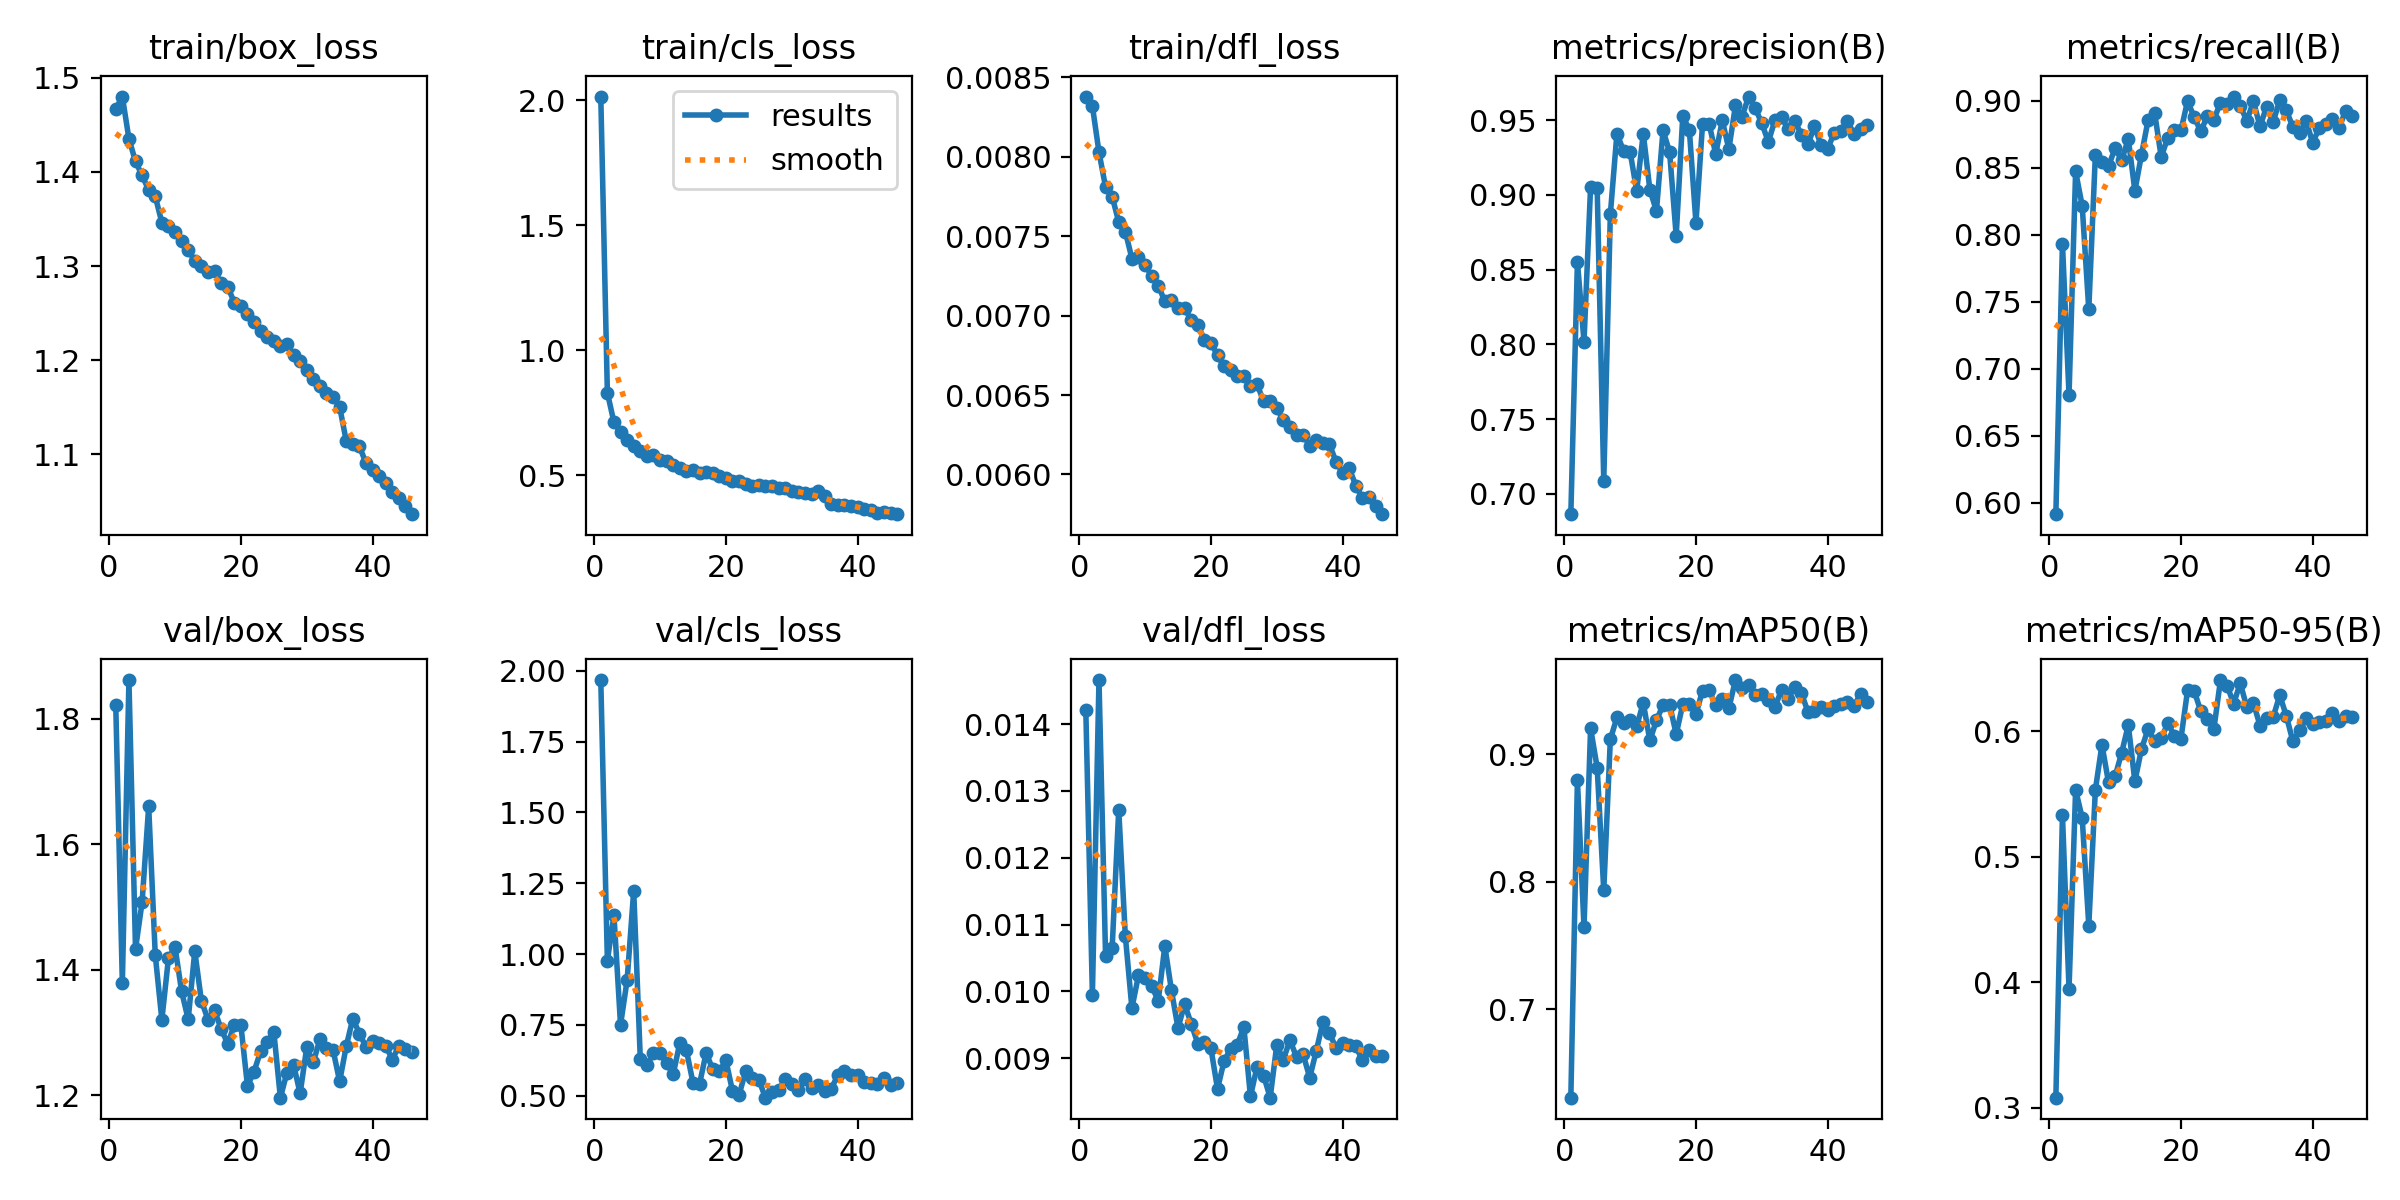

The data file committed next to this chart (first rows):
epoch, time, train/box_loss, train/cls_loss, train/dfl_loss, metrics/precision(B), metrics/recall(B), metrics/mAP50(B), metrics/mAP50-95(B), val/box_loss, val/cls_loss, val/dfl_loss, lr/pg0, lr/pg1, lr/pg2, lr/pg3, lr/pg4, lr/pg5, lr/pg6, lr/pg7
1, 244.5, 1.467, 2.016, 0.00838, 0.6864, 0.5915, 0.6307, 0.308, 1.821, 1.967, 0.01421, 0.0162, 0.0054, 0.0162, 0.0054, 0.0162, 0.0054, 0.0162, 0.0054
2, 469.7, 1.48, 0.8309, 0.00832, 0.8552, 0.7935, 0.8798, 0.5332, 1.378, 0.9774, 0.00995, 0.01589, 0.005297, 0.01589, 0.005297, 0.01589, 0.005297, 0.01589, 0.005297
3, 695.8, 1.435, 0.7127, 0.00803, 0.8019, 0.6805, 0.7642, 0.3948, 1.861, 1.137, 0.01466, 0.01558, 0.005195, 0.01558, 0.005195, 0.01558, 0.005195, 0.01558, 0.005195
4, 920.7, 1.411, 0.6727, 0.00781, 0.9054, 0.8474, 0.9205, 0.5533, 1.433, 0.7503, 0.01053, 0.01528, 0.005092, 0.01528, 0.005092, 0.01528, 0.005092, 0.01528, 0.005092
5, 1143, 1.396, 0.6409, 0.00775, 0.9044, 0.8217, 0.8896, 0.5311, 1.508, 0.9084, 0.01065, 0.01497, 0.004989, 0.01497, 0.004989, 0.01497, 0.004989, 0.01497, 0.004989
6, 1365, 1.381, 0.616, 0.00759, 0.7085, 0.7444, 0.7932, 0.4452, 1.66, 1.224, 0.01272, 0.01466, 0.004887, 0.01466, 0.004887, 0.01466, 0.004887, 0.01466, 0.004887
7, 1587, 1.374, 0.5965, 0.00753, 0.8871, 0.8599, 0.9117, 0.5534, 1.423, 0.6308, 0.01083, 0.01435, 0.004784, 0.01435, 0.004784, 0.01435, 0.004784, 0.01435, 0.004784
8, 1808, 1.346, 0.5789, 0.00736, 0.941, 0.8548, 0.9289, 0.5892, 1.32, 0.6084, 0.00975, 0.01404, 0.004681, 0.01404, 0.004681, 0.01404, 0.004681, 0.01404, 0.004681
9, 2030, 1.342, 0.5835, 0.00737, 0.9294, 0.8515, 0.9242, 0.5593, 1.418, 0.6507, 0.01024, 0.01374, 0.004579, 0.01374, 0.004579, 0.01374, 0.004579, 0.01374, 0.004579
10, 2252, 1.336, 0.5603, 0.00732, 0.9288, 0.8646, 0.9267, 0.564, 1.436, 0.6504, 0.0102, 0.01343, 0.004476, 0.01343, 0.004476, 0.01343, 0.004476, 0.01343, 0.004476
11, 2474, 1.326, 0.5583, 0.00725, 0.9026, 0.8558, 0.9219, 0.5831, 1.366, 0.6149, 0.01008, 0.01312, 0.004373, 0.01312, 0.004373, 0.01312, 0.004373, 0.01312, 0.004373
12, 2733, 1.317, 0.5431, 0.00719, 0.941, 0.8717, 0.9404, 0.605, 1.321, 0.5758, 0.00986, 0.01281, 0.004271, 0.01281, 0.004271, 0.01281, 0.004271, 0.01281, 0.004271
13, 3019, 1.306, 0.5317, 0.00709, 0.9035, 0.8329, 0.9108, 0.5601, 1.43, 0.6869, 0.01068, 0.0125, 0.004168, 0.0125, 0.004168, 0.0125, 0.004168, 0.0125, 0.004168
14, 3241, 1.3, 0.5175, 0.0071, 0.8891, 0.8598, 0.9265, 0.5859, 1.351, 0.6608, 0.01002, 0.0122, 0.004065, 0.0122, 0.004065, 0.0122, 0.004065, 0.0122, 0.004065
15, 3463, 1.294, 0.5219, 0.00705, 0.9432, 0.8854, 0.9387, 0.6017, 1.321, 0.5461, 0.00945, 0.01189, 0.003963, 0.01189, 0.003963, 0.01189, 0.003963, 0.01189, 0.003963
16, 3685, 1.295, 0.5108, 0.00705, 0.9286, 0.891, 0.939, 0.592, 1.336, 0.5422, 0.00981, 0.01158, 0.00386, 0.01158, 0.00386, 0.01158, 0.00386, 0.01158, 0.00386
17, 3907, 1.282, 0.5131, 0.00697, 0.8725, 0.8581, 0.9158, 0.5943, 1.306, 0.6516, 0.00952, 0.01127, 0.003758, 0.01127, 0.003758, 0.01127, 0.003758, 0.01127, 0.003758
18, 4129, 1.278, 0.5079, 0.00694, 0.9529, 0.8727, 0.9392, 0.6064, 1.282, 0.5934, 0.00922, 0.01096, 0.003655, 0.01096, 0.003655, 0.01096, 0.003655, 0.01096, 0.003655
19, 4350, 1.261, 0.4986, 0.00685, 0.9432, 0.8783, 0.9392, 0.5965, 1.312, 0.5859, 0.00924, 0.01066, 0.003552, 0.01066, 0.003552, 0.01066, 0.003552, 0.01066, 0.003552
20, 4578, 1.257, 0.488, 0.00683, 0.8813, 0.8779, 0.9314, 0.5943, 1.312, 0.6251, 0.00915, 0.01035, 0.00345, 0.01035, 0.00345, 0.01035, 0.00345, 0.01035, 0.00345
21, 4800, 1.249, 0.4786, 0.00675, 0.9473, 0.9, 0.95, 0.6327, 1.215, 0.517, 0.00854, 0.01004, 0.003347, 0.01004, 0.003347, 0.01004, 0.003347, 0.01004, 0.003347
22, 5022, 1.24, 0.4761, 0.00668, 0.9477, 0.8879, 0.9506, 0.6323, 1.238, 0.5032, 0.00896, 0.009733, 0.003244, 0.009733, 0.003244, 0.009733, 0.003244, 0.009733, 0.003244
23, 5243, 1.231, 0.4662, 0.00666, 0.9273, 0.8775, 0.9383, 0.6161, 1.27, 0.5867, 0.00914, 0.009425, 0.003142, 0.009425, 0.003142, 0.009425, 0.003142, 0.009425, 0.003142
24, 5465, 1.224, 0.4592, 0.00662, 0.9498, 0.8884, 0.943, 0.6101, 1.284, 0.5615, 0.0092, 0.009117, 0.003039, 0.009117, 0.003039, 0.009117, 0.003039, 0.009117, 0.003039
25, 5686, 1.22, 0.4621, 0.00662, 0.9306, 0.8861, 0.9362, 0.602, 1.302, 0.5569, 0.00947, 0.008809, 0.002936, 0.008809, 0.002936, 0.008809, 0.002936, 0.008809, 0.002936
26, 5908, 1.215, 0.4588, 0.00656, 0.9598, 0.8987, 0.9582, 0.6409, 1.196, 0.4934, 0.00843, 0.008501, 0.002834, 0.008501, 0.002834, 0.008501, 0.002834, 0.008501, 0.002834
27, 6129, 1.217, 0.4593, 0.00657, 0.9523, 0.8978, 0.952, 0.6365, 1.236, 0.5123, 0.00887, 0.008193, 0.002731, 0.008193, 0.002731, 0.008193, 0.002731, 0.008193, 0.002731
28, 6351, 1.206, 0.4493, 0.00646, 0.9657, 0.9033, 0.9542, 0.622, 1.249, 0.5206, 0.00874, 0.007885, 0.002628, 0.007885, 0.002628, 0.007885, 0.002628, 0.007885, 0.002628
29, 6572, 1.199, 0.4491, 0.00646, 0.958, 0.8964, 0.9462, 0.6385, 1.203, 0.5589, 0.00841, 0.007577, 0.002526, 0.007577, 0.002526, 0.007577, 0.002526, 0.007577, 0.002526
30, 6801, 1.19, 0.4383, 0.00642, 0.9478, 0.8851, 0.9469, 0.6191, 1.276, 0.5414, 0.0092, 0.007269, 0.002423, 0.007269, 0.002423, 0.007269, 0.002423, 0.007269, 0.002423
31, 7094, 1.18, 0.435, 0.00634, 0.9354, 0.8998, 0.9429, 0.6226, 1.252, 0.5209, 0.00898, 0.006961, 0.00232, 0.006961, 0.00232, 0.006961, 0.00232, 0.006961, 0.00232
32, 7349, 1.173, 0.4287, 0.0063, 0.95, 0.881, 0.9374, 0.6046, 1.289, 0.5579, 0.00927, 0.006653, 0.002218, 0.006653, 0.002218, 0.006653, 0.002218, 0.006653, 0.002218
33, 7601, 1.166, 0.4242, 0.00625, 0.952, 0.8956, 0.9503, 0.611, 1.275, 0.5291, 0.00902, 0.006345, 0.002115, 0.006345, 0.002115, 0.006345, 0.002115, 0.006345, 0.002115
34, 7839, 1.161, 0.4376, 0.00625, 0.9437, 0.8844, 0.9436, 0.6114, 1.272, 0.5384, 0.00906, 0.006037, 0.002012, 0.006037, 0.002012, 0.006037, 0.002012, 0.006037, 0.002012
35, 8067, 1.151, 0.4194, 0.00618, 0.9495, 0.9006, 0.953, 0.6288, 1.222, 0.5162, 0.00871, 0.005729, 0.00191, 0.005729, 0.00191, 0.005729, 0.00191, 0.005729, 0.00191
36, 8448, 1.114, 0.3853, 0.00622, 0.9403, 0.8929, 0.9482, 0.6123, 1.278, 0.5254, 0.00911, 0.005421, 0.001807, 0.005421, 0.001807, 0.005421, 0.001807, 0.005421, 0.001807
37, 8695, 1.111, 0.3804, 0.0062, 0.9337, 0.8805, 0.9334, 0.5919, 1.322, 0.5723, 0.00954, 0.005113, 0.001704, 0.005113, 0.001704, 0.005113, 0.001704, 0.005113, 0.001704
38, 8916, 1.109, 0.3826, 0.00619, 0.9458, 0.8759, 0.9343, 0.6007, 1.298, 0.5872, 0.00938, 0.004805, 0.001602, 0.004805, 0.001602, 0.004805, 0.001602, 0.004805, 0.001602
39, 9137, 1.091, 0.3773, 0.00608, 0.9333, 0.8851, 0.9368, 0.6103, 1.277, 0.5739, 0.00915, 0.004497, 0.001499, 0.004497, 0.001499, 0.004497, 0.001499, 0.004497, 0.001499
40, 9358, 1.083, 0.3741, 0.00601, 0.9307, 0.8688, 0.9346, 0.6058, 1.286, 0.5751, 0.00923, 0.004189, 0.001396, 0.004189, 0.001396, 0.004189, 0.001396, 0.004189, 0.001396
41, 9579, 1.077, 0.3674, 0.00604, 0.9415, 0.8798, 0.938, 0.6071, 1.283, 0.5503, 0.0092, 0.003882, 0.001294, 0.003882, 0.001294, 0.003882, 0.001294, 0.003882, 0.001294
42, 9805, 1.07, 0.3611, 0.00593, 0.9429, 0.8832, 0.9393, 0.6079, 1.279, 0.5442, 0.00918, 0.003574, 0.001191, 0.003574, 0.001191, 0.003574, 0.001191, 0.003574, 0.001191
43, 10066, 1.061, 0.3511, 0.00585, 0.9493, 0.8863, 0.9412, 0.6144, 1.257, 0.5407, 0.00897, 0.003266, 0.001089, 0.003266, 0.001089, 0.003266, 0.001089, 0.003266, 0.001089
44, 10296, 1.054, 0.3535, 0.00586, 0.9406, 0.88, 0.9376, 0.6081, 1.279, 0.5619, 0.00913, 0.002958, 0.0009859, 0.002958, 0.0009859, 0.002958, 0.0009859, 0.002958, 0.0009859
45, 10523, 1.045, 0.3505, 0.0058, 0.9442, 0.8924, 0.9476, 0.6125, 1.273, 0.5375, 0.00904, 0.00265, 0.0008832, 0.00265, 0.0008832, 0.00265, 0.0008832, 0.00265, 0.0008832
46, 10749, 1.037, 0.3451, 0.00575, 0.9469, 0.8885, 0.9414, 0.6116, 1.269, 0.5445, 0.00903, 0.002342, 0.0007806, 0.002342, 0.0007806, 0.002342, 0.0007806, 0.002342, 0.0007806
